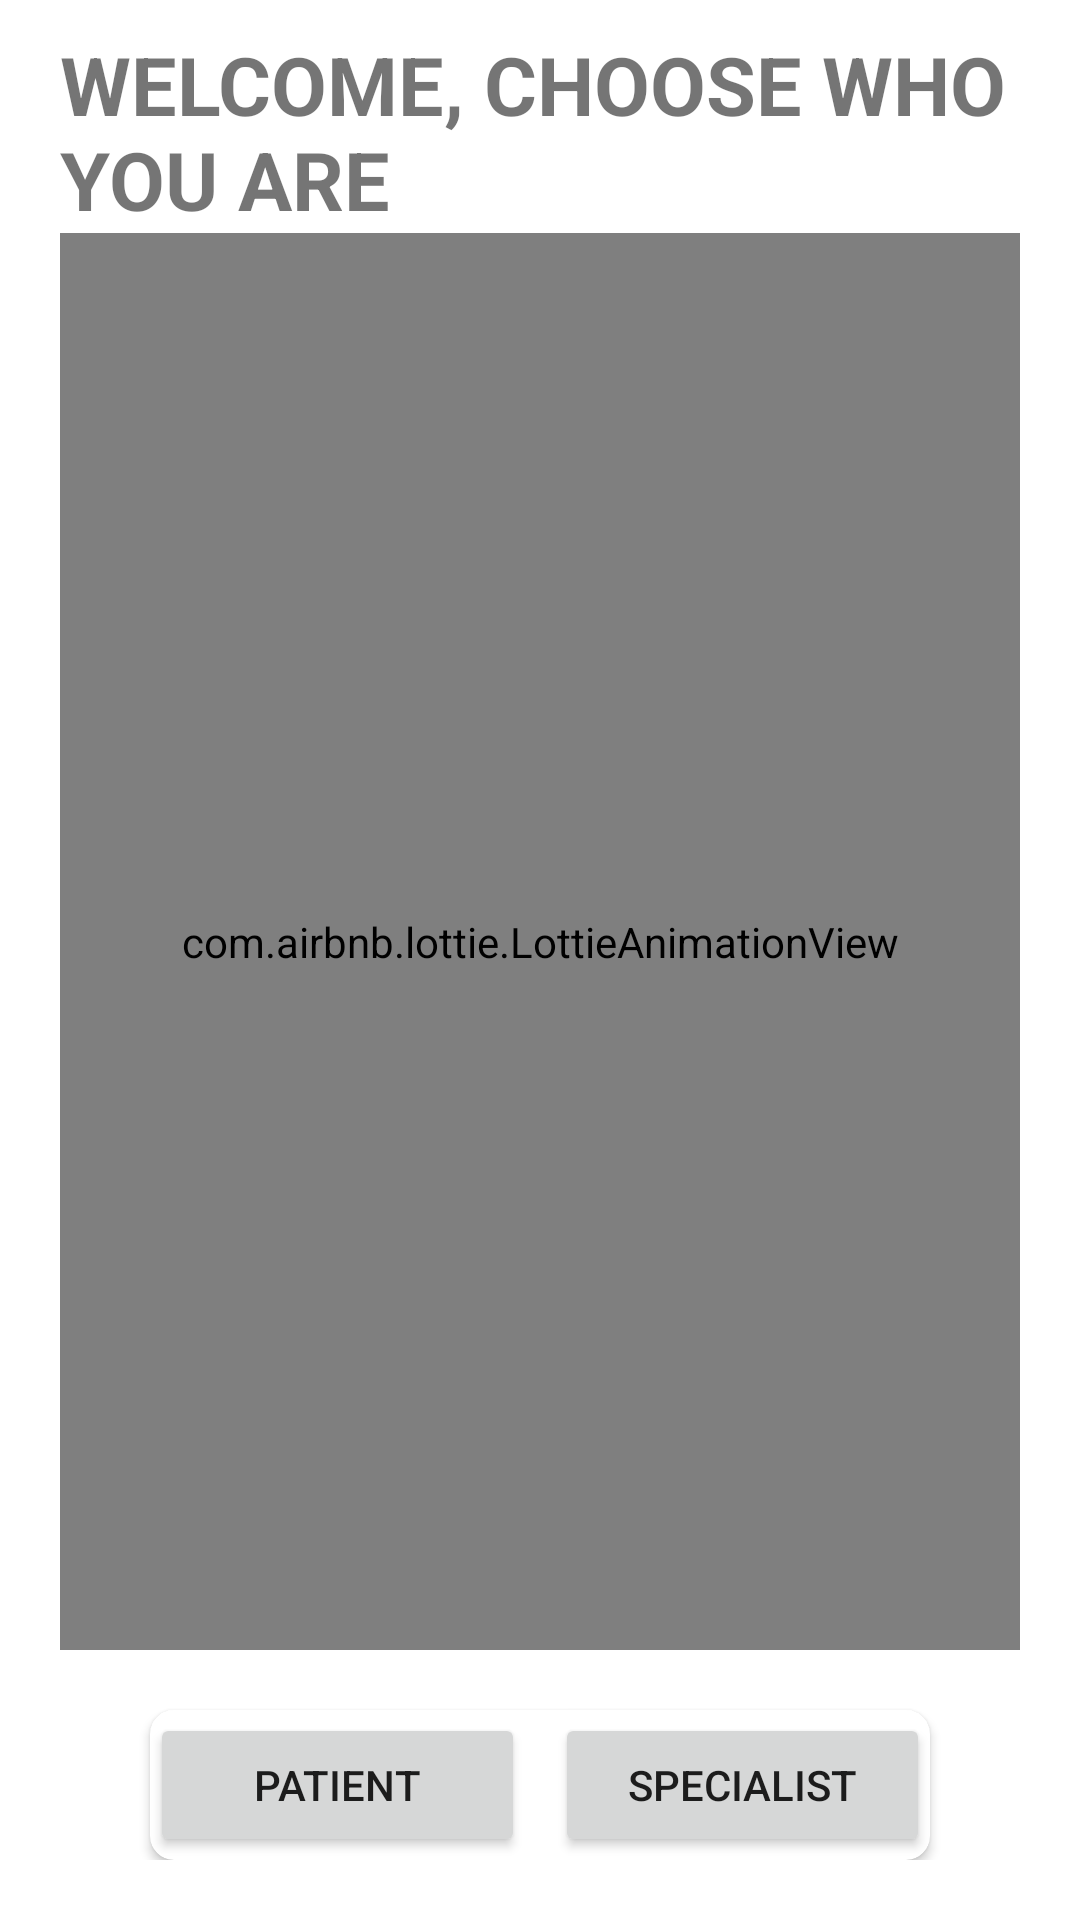

The Android layout XML behind this screen, and the referenced resources:
<!-- AndroidManifest.xml: application theme Theme.Year4Project -->
<!-- res/layout/activity_choosing_buttons.xml -->
<?xml version="1.0" encoding="utf-8"?>
<androidx.constraintlayout.widget.ConstraintLayout xmlns:android="http://schemas.android.com/apk/res/android"
    xmlns:app="http://schemas.android.com/apk/res-auto"
    xmlns:tools="http://schemas.android.com/tools"
    android:layout_width="match_parent"
    android:layout_height="match_parent"
    tools:context=".choosingButtons">
    <LinearLayout
        android:layout_width="match_parent"
        android:layout_height="match_parent"
        android:orientation="vertical"
        android:paddingStart="20dp"
        android:paddingLeft="20dp"
        android:paddingTop="10dp"
        android:paddingRight="20dp"
        android:paddingBottom="20dp"
        app:layout_constraintBottom_toBottomOf="parent"
        app:layout_constraintTop_toTopOf="parent"
        app:layout_constraintVertical_bias="0.088"
        tools:layout_editor_absoluteX="0dp">

        <TextView
            android:layout_width="match_parent"
            android:layout_height="wrap_content"
            android:gravity="top"
            android:text="WELCOME, CHOOSE WHO YOU ARE"
            android:textSize="27sp"
            android:textStyle="bold" />
        <com.airbnb.lottie.LottieAnimationView
            android:layout_width="match_parent"
            android:layout_height="0dp"
            android:layout_weight="1"
            app:lottie_autoPlay="true"
            app:lottie_loop="true"
            app:lottie_rawRes="@raw/wlc"/>

        <androidx.cardview.widget.CardView
            android:layout_width="match_parent"
            android:layout_height="wrap_content"
            android:layout_gravity="center"
            android:layout_marginLeft="30dp"
            android:layout_marginTop="20dp"
            android:layout_marginRight="30dp"
            app:cardCornerRadius="8dp">
            <androidx.appcompat.widget.LinearLayoutCompat
                android:layout_width="match_parent"
                android:layout_height="wrap_content"
                android:orientation="horizontal"
                android:paddingVertical="1dp">
                <Button
                    android:id="@+id/PatientButton"
                    android:layout_width="0dp"
                    android:layout_height="wrap_content"
                    android:layout_weight="1"
                    android:text="@string/patient"
                    android:clickable="true"/>
                <Space
                    android:layout_width="10dp"
                    android:layout_height="1dp"
                    >
                </Space>

                <Button
                    android:id="@+id/SpecilaistButton"
                    android:layout_width="0dp"
                    android:layout_height="wrap_content"
                    android:text="Specialist"
                    android:clickable="true"
                    android:layout_weight="1"/>

            </androidx.appcompat.widget.LinearLayoutCompat>


        </androidx.cardview.widget.CardView>


    </LinearLayout>

</androidx.constraintlayout.widget.ConstraintLayout>
<!-- resources referenced by this layout -->
<resources>
  <string name="patient">Patient</string>
  <style name="Theme.Year4Project" parent="Theme.MaterialComponents.DayNight.NoActionBar">
          
          <item name="colorPrimary">@color/purple_500</item>
          <item name="colorPrimaryVariant">@color/purple_700</item>
          <item name="colorOnPrimary">@color/white</item>
          
          <item name="colorSecondary">@color/teal_200</item>
          <item name="colorSecondaryVariant">@color/teal_700</item>
          <item name="colorOnSecondary">@color/black</item>
          
          <item name="android:statusBarColor" tools:targetApi="l">?attr/colorPrimaryVariant</item>
          
      </style>
  <color name="purple_500">#FF6200EE</color>
  <color name="purple_700">#FF3700B3</color>
  <color name="white">#FFFFFFFF</color>
  <color name="teal_200">#FF03DAC5</color>
  <color name="teal_700">#FF018786</color>
  <color name="black">#FF000000</color>
</resources>
